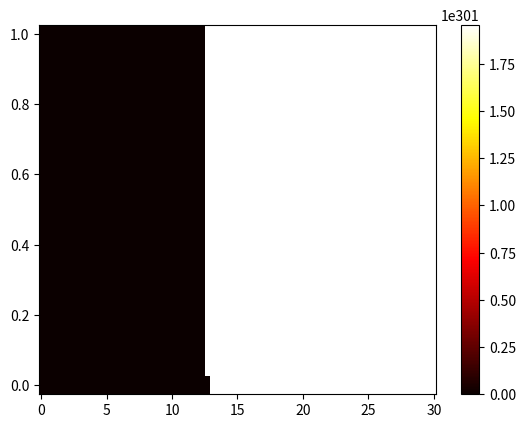

Here is the Python script that generated this plot:
#!/usr/bin/env python3
import numpy as np
import matplotlib.pyplot as plt

# ------------------------------------------------------------------------------
#                               Input data
# ------------------------------------------------------------------------------
#Geometry and material pproperties
L = 1
rho = 8100
c = 500
kcond = 17
alpha = kcond/(rho*c)
#Boudary conditions
Tbar = lambda t: 100 + 5 * t / 60
hc = 10 
Tinf = 50
# Initial conditions
T0 = 100
# Final time
tend = 30

# Discretization
N = 20 # spatial
Nt = 100 # temporal

x = np.linspace(0, L, N)
t = np.linspace(0, tend, Nt)
dx = x[1] - x[0]
dt = t[1] - t[0]

# ------------------------------------------------------------------------------
#                               Function definitions
# ------------------------------------------------------------------------------
def q(t):
    if t <= 10:
        return 1.0
    else:
        return 0.0

def dT_dt(temperature_k_plus_1, temperature_k, timestep):
    return (temperature_k_plus_1 - temperature_k) / timestep



# ------------------------------------------------------------------------------
#                       Assembly of the global matrix and vector
# ------------------------------------------------------------------------------
off_diagonal_coeff = -alpha*dt/dx
diagonal_coeff = 1 - 2*off_diagonal_coeff

T = np.zeros((N,Nt))

# Matrix A assembly
A = np.zeros((N,N))

for i, xi in enumerate(x):
    if np.isclose(xi,0):
        A[0,0] = diagonal_coeff
    elif np.isclose(xi,L):
        A[i,i-1] = off_diagonal_coeff
        A[i,i] = 1 + off_diagonal_coeff
    else:
        A[i,i-1] = off_diagonal_coeff
        A[i,i+1] = off_diagonal_coeff
        A[i,i] = diagonal_coeff
print(A)

Ainv = np.linalg.inv(A)

# Solution
for k, tk in enumerate(t):
    if np.isclose(tk,0):
        T[:,k] = T0
    else:
        b = (rho * c / dt) * T[:,k-1]
        b[0] = Tbar(tk)
        b[-1] += (2 * hc / dx) * Tinf
        T[:,k] = Ainv @ b

plt.pcolor(t,x,T,cmap='hot')
plt.colorbar()
plt.show()
